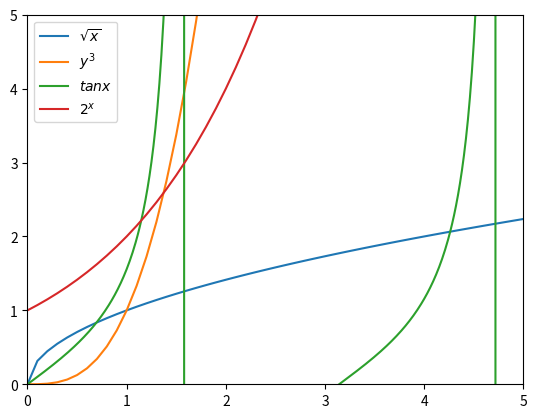

The script that saved this image:
import matplotlib.pyplot as plt 
import math


x1 = [.1 * i for i in range(0,101)]
y1 = [i ** .5 for i in x1]
plt.plot(x1,y1, label = '$\sqrt{x}$')

x2 = [.1 * i for i in range(0,101)]
y2 = [i ** 3 for i in x2]
plt.plot(x2,y2, label = '$y^3$')

x3 = [i* .01 for i in range(1001)]
y3 = [math.tan(i) for i in x3]
plt.plot(x3,y3, label = '$tan x$')

x4 = [i* .1 for i in range(100)]
y4 = [2 ** i for i in x4]
plt.plot(x4,y4, label = '$2^x$')

plt.legend()
plt.ylim(0,5)
plt.xlim(0,5)
plt.show()